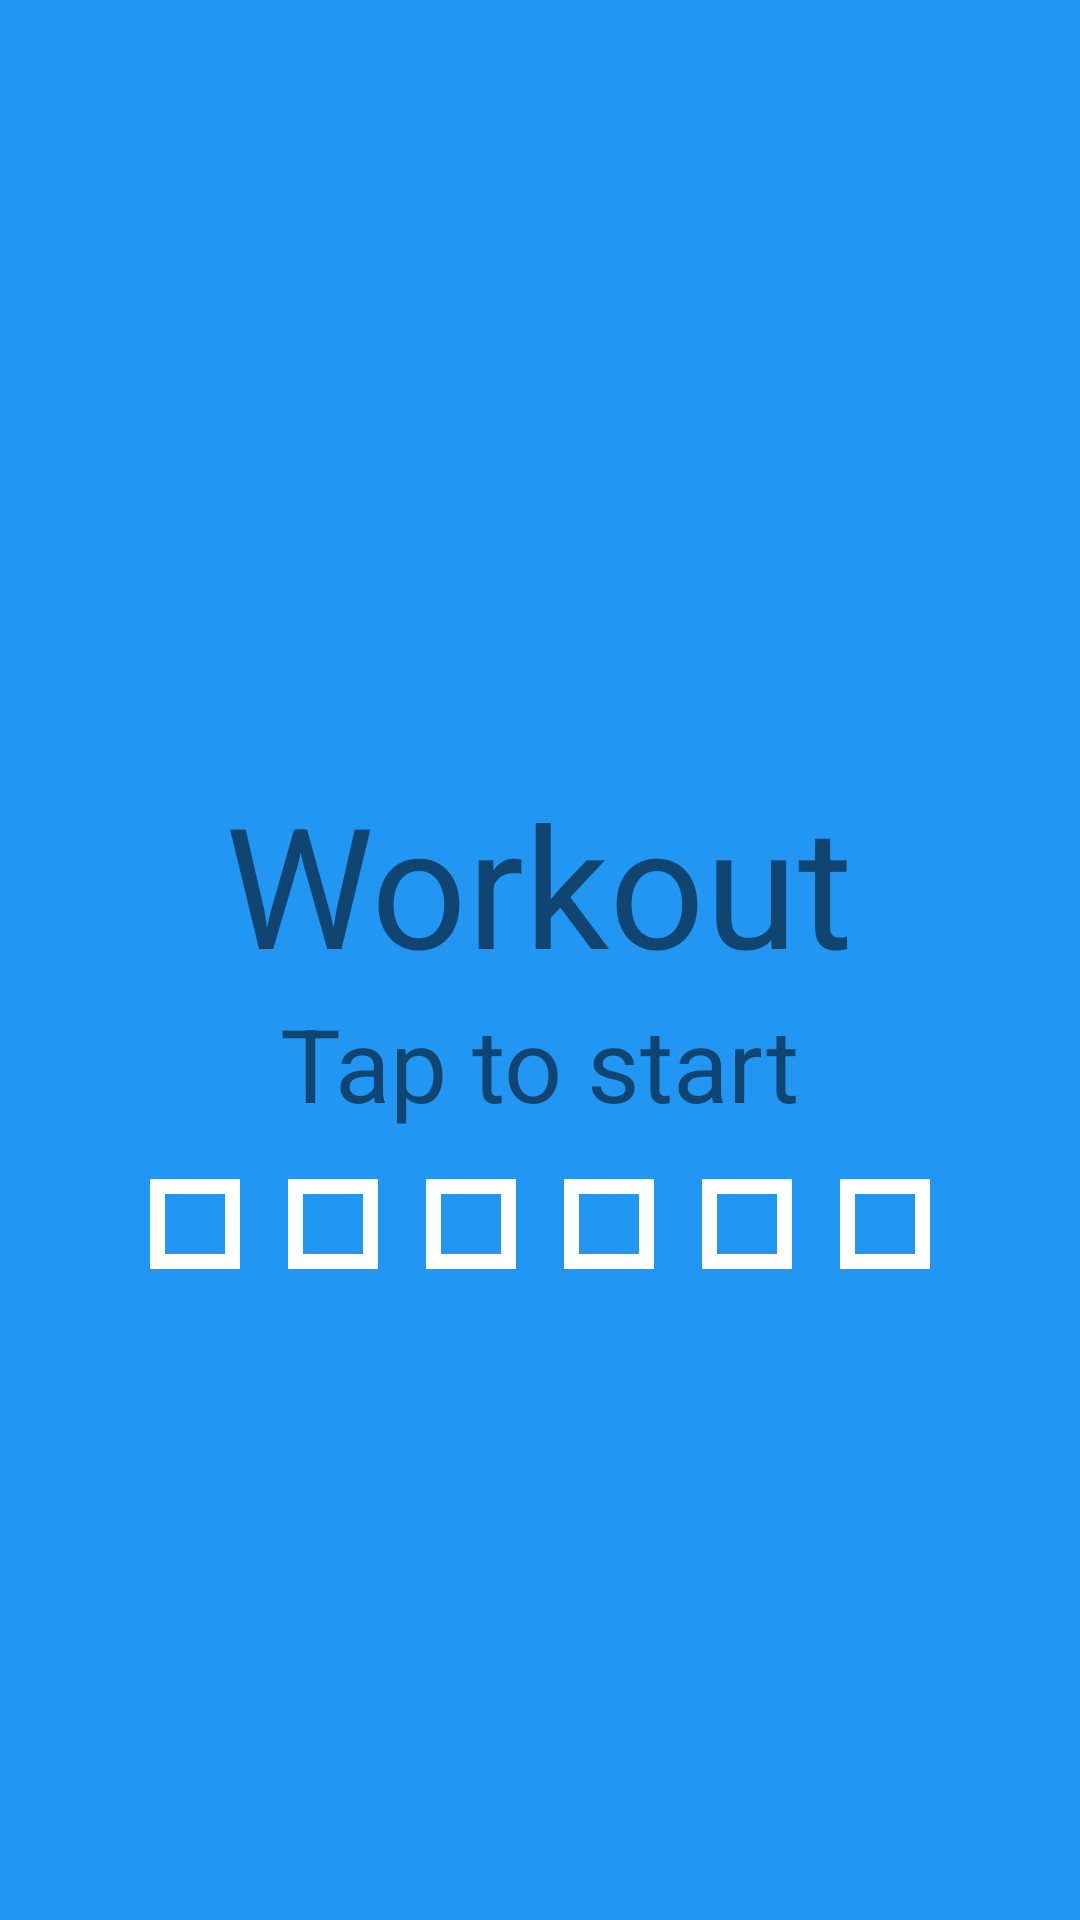

Reconstruct the res/layout file that produces this screen, plus the resources it refers to.
<!-- AndroidManifest.xml: application theme MyAppTheme -->
<!-- res/layout/activity_main.xml -->
<LinearLayout xmlns:android="http://schemas.android.com/apk/res/android"
    xmlns:tools="http://schemas.android.com/tools"
    android:layout_width="match_parent"
    android:layout_height="match_parent"
    android:orientation="vertical"
    tools:context=".MainActivity">

    <android.support.v7.widget.Toolbar
        android:id="@+id/toolbar"
        android:layout_width="match_parent"
        android:layout_height="wrap_content"
        android:background="@color/blue"
        android:minHeight="?attr/actionBarSize"
        android:theme="@style/ThemeOverlay.AppCompat.ActionBar" />

    <LinearLayout
        android:layout_width="match_parent"
        android:layout_height="match_parent"
        android:gravity="center"
        android:onClick="onTimerClick"
        android:orientation="vertical"
        android:paddingBottom="@dimen/activity_vertical_margin"
        android:paddingLeft="@dimen/activity_horizontal_margin"
        android:paddingRight="@dimen/activity_horizontal_margin"
        android:paddingTop="@dimen/activity_vertical_margin">


        <TextView
            android:id="@+id/timer_title"
            android:layout_width="wrap_content"
            android:layout_height="wrap_content"
            android:text="@string/timer_title"
            android:textSize="56sp" />

        <TextView
            android:id="@+id/timer_message"
            android:layout_width="wrap_content"
            android:layout_height="wrap_content"
            android:text="@string/timer_message"
            android:textSize="34sp" />

        <LinearLayout
            android:layout_width="match_parent"
            android:layout_height="wrap_content"
            android:gravity="center"
            android:orientation="horizontal"
            android:paddingBottom="@dimen/layout_vertical_margin"
            android:paddingLeft="@dimen/layout_horizontal_margin"
            android:paddingRight="@dimen/layout_horizontal_margin"
            android:paddingTop="@dimen/layout_vertical_margin">

            <ImageView
                android:id="@+id/light_01"
                android:layout_width="30dp"
                android:layout_height="30dp"
                android:layout_marginBottom="@dimen/view_vertical_margin"
                android:layout_marginLeft="@dimen/view_horizontal_margin"
                android:layout_marginRight="@dimen/view_horizontal_margin"
                android:layout_marginTop="@dimen/view_vertical_margin"
                android:background="@drawable/light_on_circle" />

            <ImageView
                android:id="@+id/light_02"
                android:layout_width="30dp"
                android:layout_height="30dp"
                android:layout_marginBottom="@dimen/view_vertical_margin"
                android:layout_marginLeft="@dimen/view_horizontal_margin"
                android:layout_marginRight="@dimen/view_horizontal_margin"
                android:layout_marginTop="@dimen/view_vertical_margin"
                android:background="@drawable/light_on_circle" />

            <ImageView
                android:id="@+id/light_03"
                android:layout_width="30dp"
                android:layout_height="30dp"
                android:layout_marginBottom="@dimen/view_vertical_margin"
                android:layout_marginLeft="@dimen/view_horizontal_margin"
                android:layout_marginRight="@dimen/view_horizontal_margin"
                android:layout_marginTop="@dimen/view_vertical_margin"
                android:background="@drawable/light_on_circle" />

            <ImageView
                android:id="@+id/light_04"
                android:layout_width="30dp"
                android:layout_height="30dp"
                android:layout_marginBottom="@dimen/view_vertical_margin"
                android:layout_marginLeft="@dimen/view_horizontal_margin"
                android:layout_marginRight="@dimen/view_horizontal_margin"
                android:layout_marginTop="@dimen/view_vertical_margin"
                android:background="@drawable/light_on_circle" />

            <ImageView
                android:id="@+id/light_05"
                android:layout_width="30dp"
                android:layout_height="30dp"
                android:layout_marginBottom="@dimen/view_vertical_margin"
                android:layout_marginLeft="@dimen/view_horizontal_margin"
                android:layout_marginRight="@dimen/view_horizontal_margin"
                android:layout_marginTop="@dimen/view_vertical_margin"
                android:background="@drawable/light_on_circle" />

            <ImageView
                android:id="@+id/light_06"
                android:layout_width="30dp"
                android:layout_height="30dp"
                android:layout_marginBottom="@dimen/view_vertical_margin"
                android:layout_marginLeft="@dimen/view_horizontal_margin"
                android:layout_marginRight="@dimen/view_horizontal_margin"
                android:layout_marginTop="@dimen/view_vertical_margin"
                android:background="@drawable/light_on_circle" />
        </LinearLayout>
    </LinearLayout>
</LinearLayout>
<!-- resources referenced by this layout -->
<resources>
  <item name="blue" type="color">#2196F3</item>
  <dimen name="activity_horizontal_margin">16dp</dimen>
  <dimen name="activity_vertical_margin">16dp</dimen>
  <dimen name="layout_horizontal_margin">8dp</dimen>
  <dimen name="layout_vertical_margin">8dp</dimen>
  <dimen name="view_horizontal_margin">8dp</dimen>
  <dimen name="view_vertical_margin">8dp</dimen>
  <!-- drawable light_on_circle (drawable) -->
  <?xml version="1.0" encoding="utf-8"?>
  <shape xmlns:android="http://schemas.android.com/apk/res/android">
      android:innerRadius="0dp"
      android:shape="ring"
      android:thicknessRatio="1.9"
      android:useLevel="false" >
      <solid android:color="@android:color/transparent" />
  
      <stroke
          android:width="5dp"
          android:color="@android:color/white" />
  </shape>
  <string name="timer_message">Tap to start</string>
  <string name="timer_title">Workout</string>
  <style name="MyAppTheme" parent="MyAppTheme.Base" />
  <style name="MyAppTheme.Base" parent="Theme.AppCompat.Light.NoActionBar">
          <item name="android:colorPrimary">@color/blue</item>
          <item name="android:colorPrimaryDark">@color/blue</item>
          <item name="android:textColorPrimary">@android:color/white</item>
          <item name="android:popupBackground">@color/blue</item>
          <item name="android:windowBackground">@color/blue</item>
          <item name="android:windowNoTitle">true</item>
          <item name="android:windowActionBar">false</item>
      </style>
</resources>
